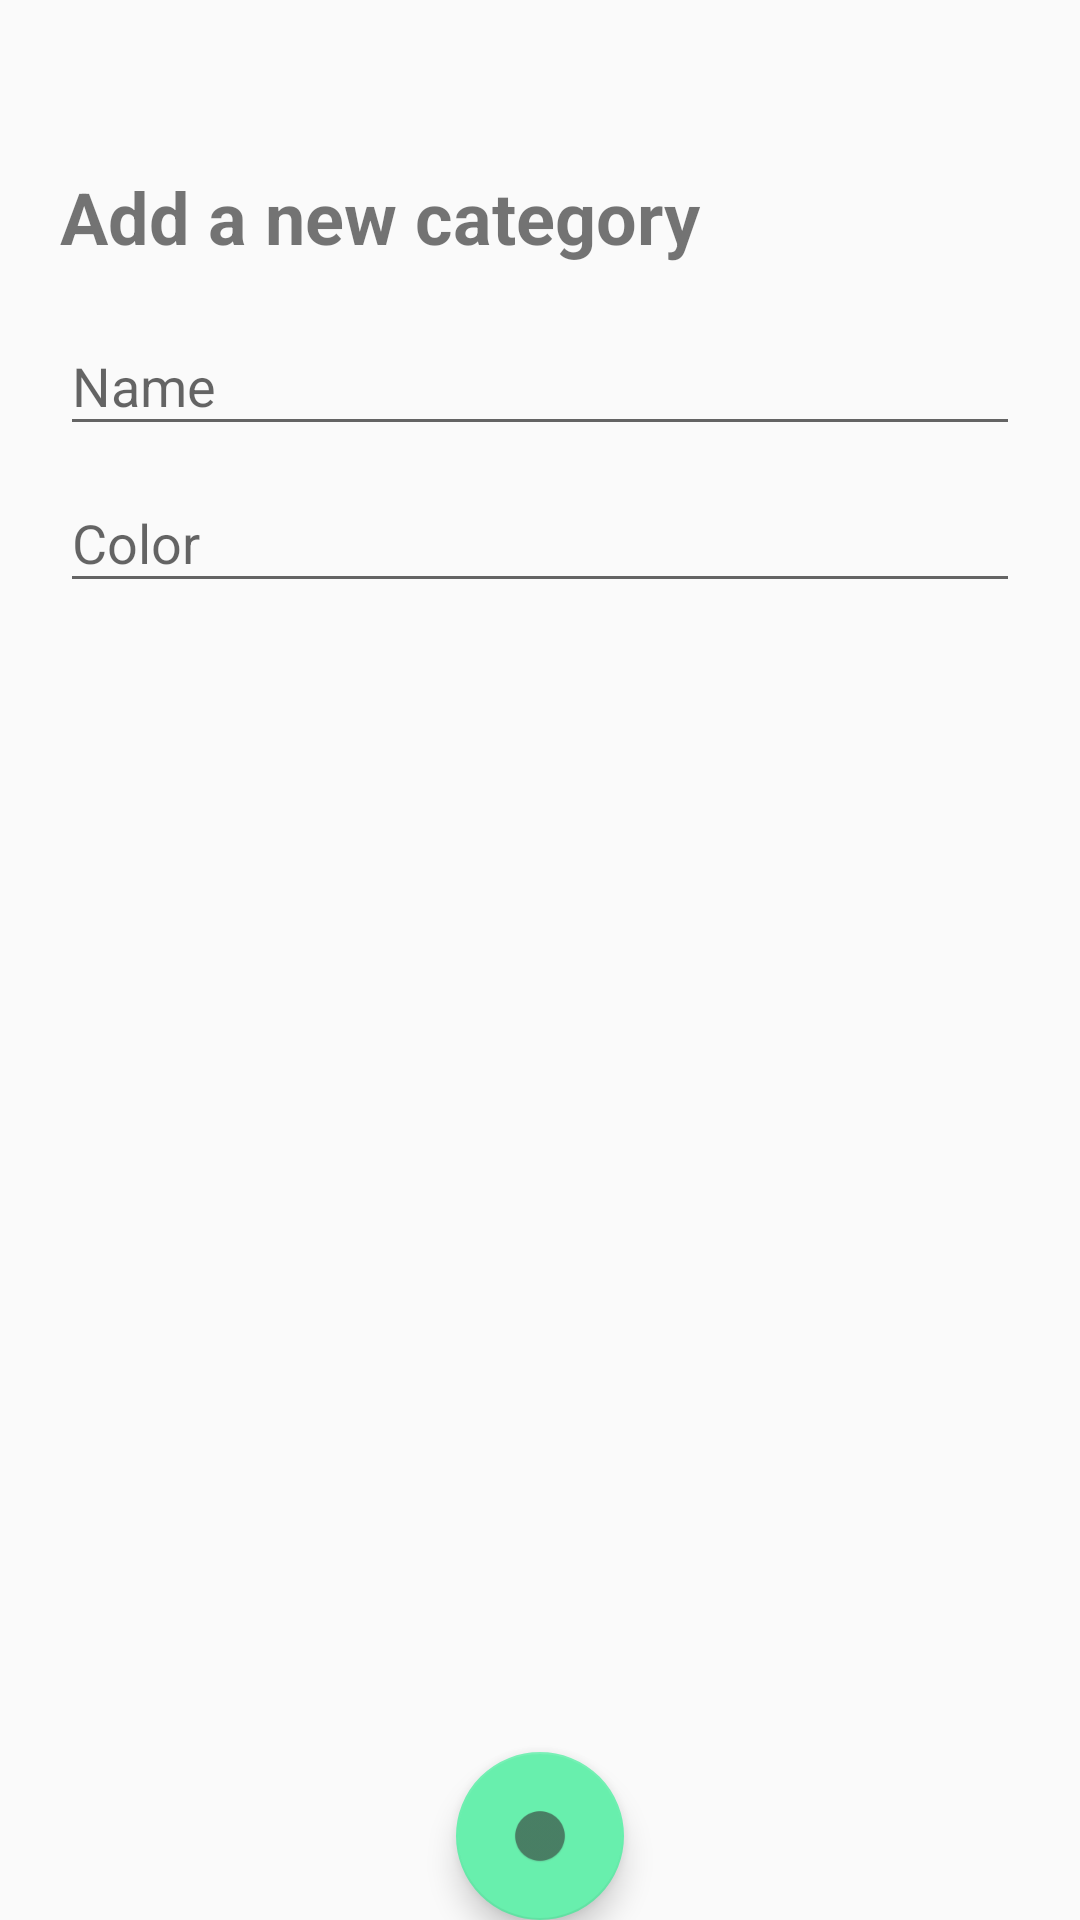

The Android layout XML behind this screen, and the referenced resources:
<!-- AndroidManifest.xml: application theme AppTheme -->
<!-- res/layout/activity_add_category.xml -->
<?xml version="1.0" encoding="utf-8"?>
<android.support.design.widget.CoordinatorLayout xmlns:android="http://schemas.android.com/apk/res/android"
    xmlns:app="http://schemas.android.com/apk/res-auto"
    android:layout_width="match_parent"
    android:layout_height="match_parent">

    <android.support.design.widget.AppBarLayout
        android:layout_width="match_parent"
        android:layout_height="wrap_content"
        android:theme="@style/ThemeOverlay.AppCompat.Dark.ActionBar">


    </android.support.design.widget.AppBarLayout>

    <LinearLayout
        android:layout_width="fill_parent"
        android:layout_height="match_parent"
        android:layout_marginTop="?attr/actionBarSize"
        android:orientation="vertical"
        android:paddingLeft="20dp"
        android:paddingRight="20dp"
        >

        <TextView
            android:id="@+id/category_title"
            android:layout_width="match_parent"
            android:layout_height="wrap_content"
            android:text="@string/add_new_cat"
            android:textSize="24sp"
            android:textStyle="bold"
            android:layout_marginBottom="8dp"/>

        <android.support.design.widget.TextInputLayout
            android:id="@+id/category_name"
            android:layout_width="match_parent"
            android:layout_height="wrap_content">

            <EditText
                android:id="@+id/input_name"
                android:layout_width="match_parent"
                android:layout_height="wrap_content"
                android:singleLine="true"
                android:hint="@string/name" />
        </android.support.design.widget.TextInputLayout>

        <android.support.design.widget.TextInputLayout
            android:id="@+id/category_color"
            android:layout_width="match_parent"
            android:layout_height="wrap_content">

            <EditText
                android:id="@+id/input_color"
                android:layout_width="match_parent"
                android:layout_height="wrap_content"
                android:inputType="textEmailAddress"
                android:hint="@string/color" />
        </android.support.design.widget.TextInputLayout>

    </LinearLayout>

    <android.support.design.widget.FloatingActionButton
        android:id="@+id/category_add"
        android:layout_width="wrap_content"
        android:layout_height="wrap_content"
        android:layout_gravity="bottom|center"
        android:layout_margin="@dimen/fab_margin"
        app:srcCompat="@drawable/ic_action_name"
        app:rippleColor="@color/colorPrimaryDark"
        android:clickable="true"
        />

</android.support.design.widget.CoordinatorLayout>
<!-- resources referenced by this layout -->
<resources>
  <color name="colorPrimaryDark">#7A1EA1</color>
  <!-- drawable ic_action_name: png bitmap (drawable-hdpi, 651 bytes) -->
  <string name="add_new_cat">Add a new category</string>
  <string name="color">Color</string>
  <string name="name">Name</string>
  <style name="AppTheme" parent="Theme.AppCompat.Light.DarkActionBar">
          
          <item name="colorPrimary">@color/colorPrimary</item>
          <item name="colorPrimaryDark">@color/colorPrimaryDark</item>
          <item name="colorAccent">@color/colorAccent</item>
      </style>
  <color name="colorPrimary">#9B26AF</color>
  <color name="colorAccent">#68EFAD</color>
</resources>
